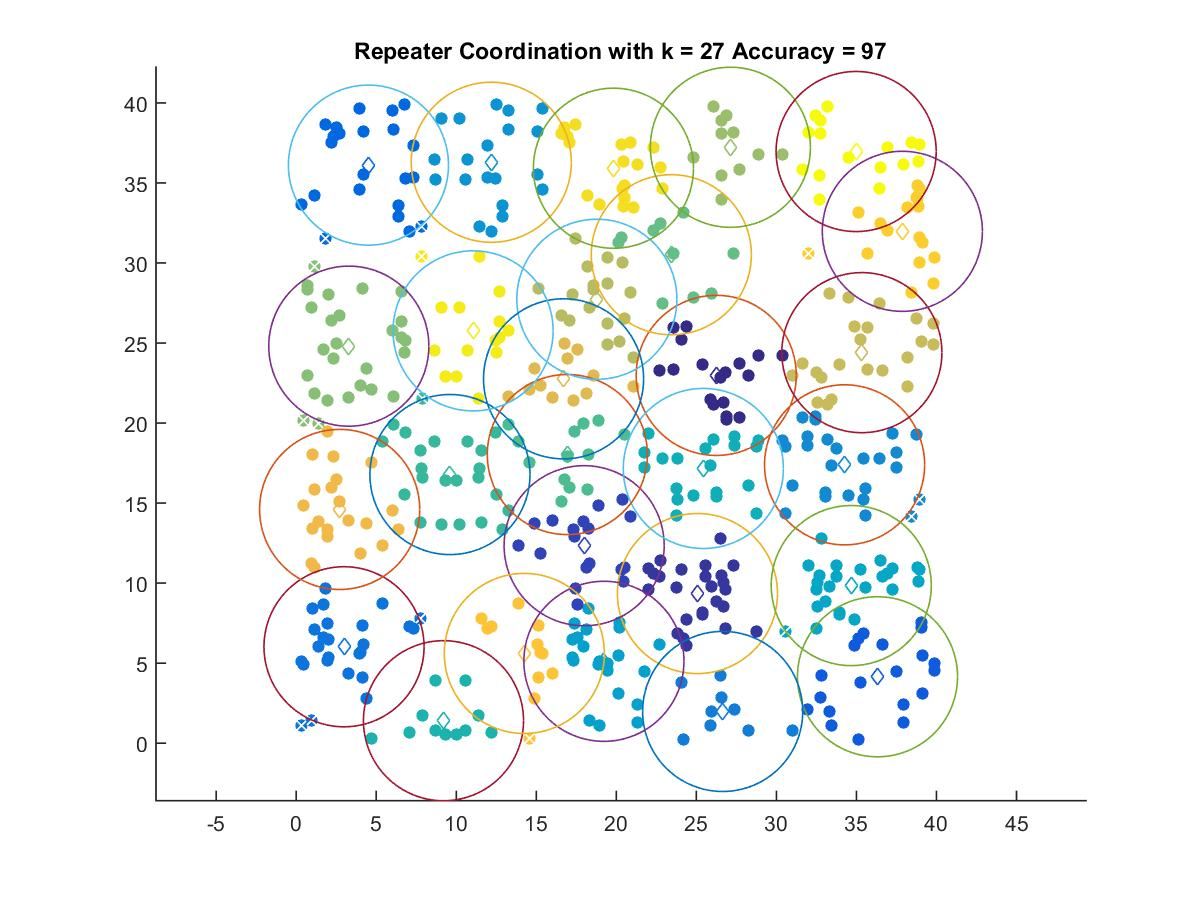

The table this chart was drawn from, first rows:
26.241, 22.978
25.07, 9.35
17.99, 12.34
36.32, 4.151
4.513, 36.11
2.988, 6.024
26.64, 1.984
34.26, 17.39
12.19, 36.29
19.23, 5.115
34.68, 9.847
25.44, 17.16
9.202, 1.404
9.605, 16.78
16.94, 18.03
23.43, 30.52
3.287, 24.8
27.12, 37.23
18.78, 27.73
35.34, 24.4
16.7, 22.76
2.715, 14.6
14.25, 5.607
37.87, 31.98
19.82, 35.92
11.05, 25.76
34.98, 36.96
